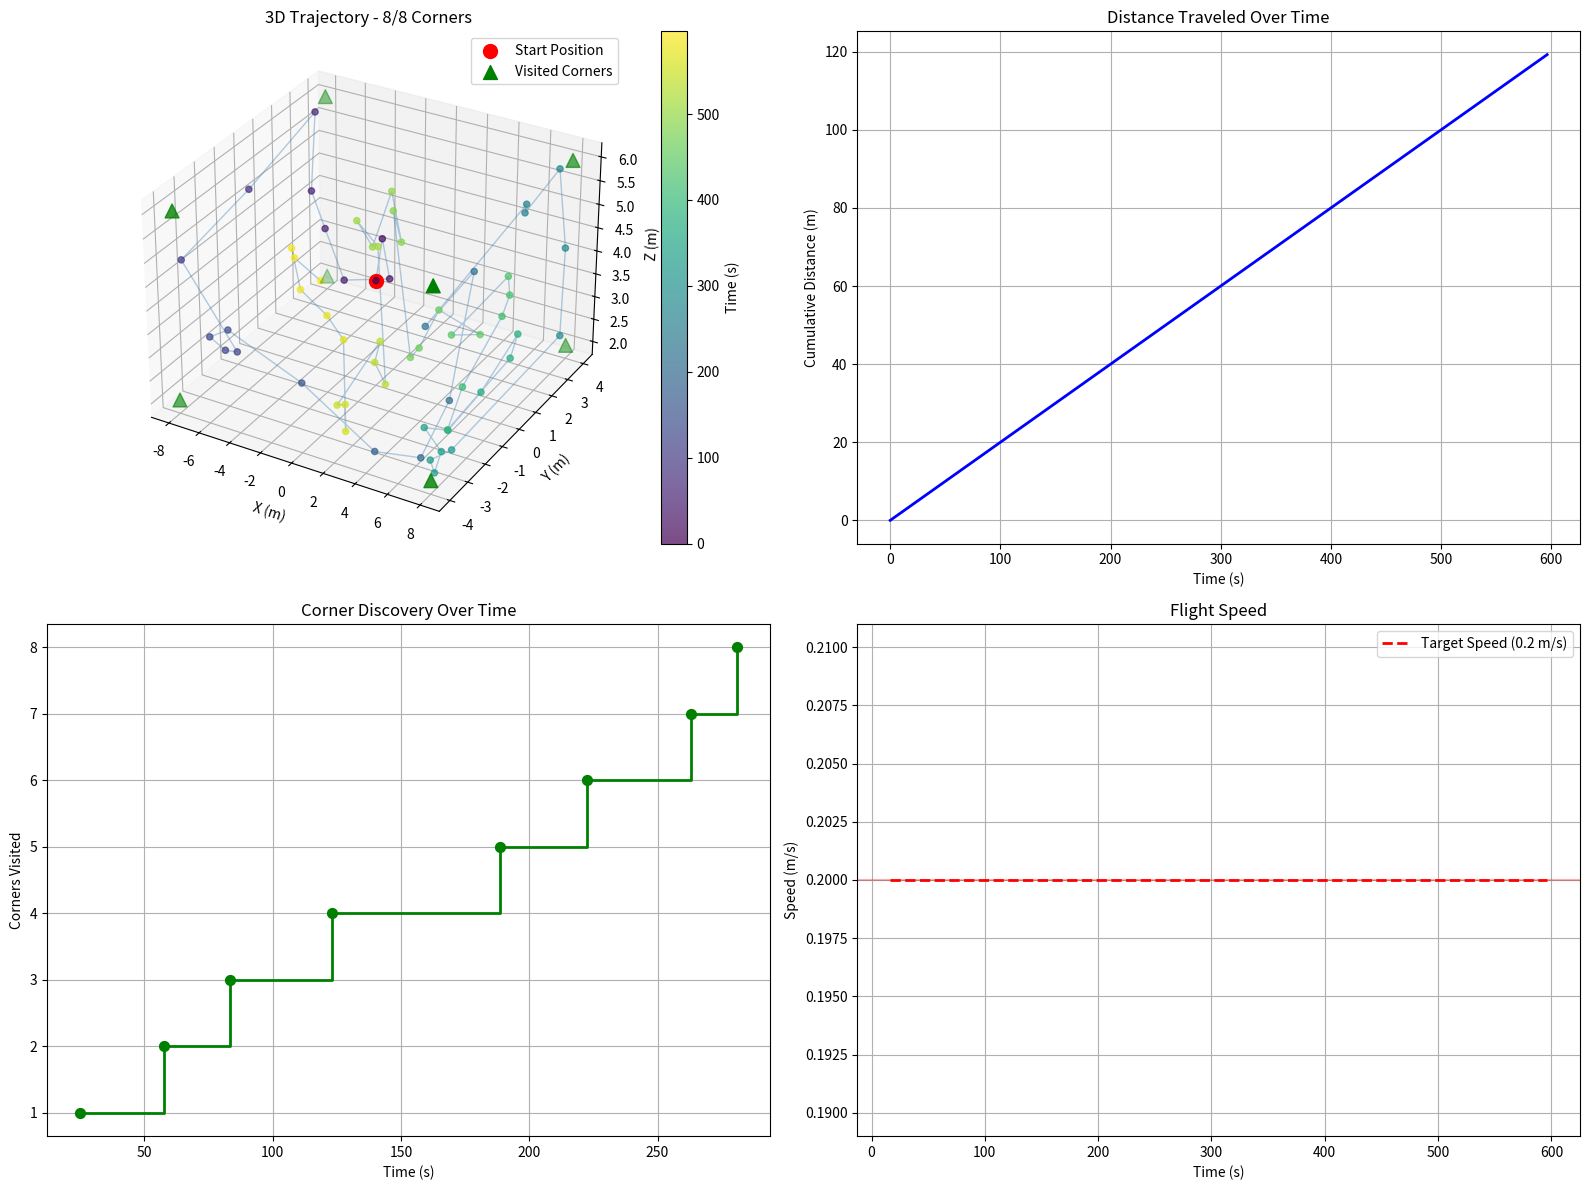

Source code (Python):
import matplotlib.pyplot as plt
import math
import numpy as np

class TimeBasedButterflyExplorer:
    def __init__(self, x_min, x_max, y_min, y_max, z_min, z_max, alpha, visit_threshold, drone_speed):
        self.x_min, self.x_max = x_min, x_max
        self.y_min, self.y_max = y_min, y_max
        self.z_min, self.z_max = z_min, z_max
        self.alpha = alpha
        self.visit_threshold = visit_threshold
        self.drone_speed = drone_speed  # m/s

        # Define the 8 corners of the bounding box
        self.corners = np.array([
            [x_min, y_min, z_min],
            [x_min, y_min, z_max],
            [x_min, y_max, z_min],
            [x_min, y_max, z_max],
            [x_max, y_min, z_min],
            [x_max, y_min, z_max],
            [x_max, y_max, z_min],
            [x_max, y_max, z_max],
        ])

        # Start position at center of the volume 
        self.current_pos = np.array([(x_min + x_max) / 2, (y_min + y_max) / 2, (z_min + z_max) / 2])
        self.initial_pos = self.current_pos.copy()

        # Track which corners have been visited
        self.total_corners = len(self.corners)
        self.visited_corners = [False] * self.total_corners
        self.corner_visit_times = {}  # Track when each corner was visited
        
        # Calculate maximum possible distance in the bounding box for normalization
        self.max_distance = np.linalg.norm([x_max - x_min, y_max - y_min, z_max - z_min])
        
        # Enhanced adaptive parameters for guaranteed corner visits
        self.base_bias_weight = 0.2
        self.max_bias_weight = 2.2
        self.urgency_threshold = 0.8
        
        # Track exploration history for adaptive behavior
        self.steps_since_last_corner = 0
        self.exploration_history = []
        
        # Time-based tracking
        self.current_time = 0.0
        self.total_distance_traveled = 0.0

    def levy_step(self):
        """Generate a step following Lévy flight distribution"""
        sigma = (math.gamma(1 + self.alpha) * np.sin(np.pi * self.alpha / 2) / 
                (math.gamma((1 + self.alpha) / 2) * self.alpha * 2 ** ((self.alpha - 1) / 2))) ** (1 / self.alpha)
        u = np.random.normal(0, sigma, 3)
        v = np.random.normal(0, 1, 3)
        step = u / (np.abs(v) ** (1 / self.alpha))
        return step

    def clip_with_reflection(self, pos):
        """Improved boundary handling with reflection to avoid getting stuck"""
        new_pos = pos.copy()
        
        # Reflect off boundaries instead of just clipping
        if new_pos[0] < self.x_min:
            new_pos[0] = self.x_min + (self.x_min - new_pos[0])
        elif new_pos[0] > self.x_max:
            new_pos[0] = self.x_max - (new_pos[0] - self.x_max)
            
        if new_pos[1] < self.y_min:
            new_pos[1] = self.y_min + (self.y_min - new_pos[1])
        elif new_pos[1] > self.y_max:
            new_pos[1] = self.y_max - (new_pos[1] - self.y_max)
            
        if new_pos[2] < self.z_min:
            new_pos[2] = self.z_min + (self.z_min - new_pos[2])
        elif new_pos[2] > self.z_max:
            new_pos[2] = self.z_max - (new_pos[2] - self.z_max)
        
        # Final clipping as safety net
        new_pos[0] = max(min(new_pos[0], self.x_max), self.x_min)
        new_pos[1] = max(min(new_pos[1], self.y_max), self.y_min)
        new_pos[2] = max(min(new_pos[2], self.z_max), self.z_min)
        
        return new_pos

    def get_unvisited_corners(self):
        """Get list of unvisited corner indices"""
        return [i for i in range(self.total_corners) if not self.visited_corners[i]]

    def calculate_adaptive_bias_weight(self, distance_to_corner, exploration_ratio, time_pressure):
        """Calculate adaptive bias weight based on multiple factors including time pressure"""
        # Progress factor: exponentially increase bias as more corners are visited
        progress_factor = (1.0 - (len(self.get_unvisited_corners()) / self.total_corners)) ** 2
        
        # Distance factor: stronger bias when closer to corner
        normalized_distance = distance_to_corner / self.max_distance
        distance_factor = (1.0 - normalized_distance) ** 2
       
        if exploration_ratio <= self.urgency_threshold:
            urgency_factor = 1.0
        else:
            # Linearly ramp from 1.0 at threshold → max_urgency at ratio=1.0
            max_urgency = 3.0
            t = (exploration_ratio - self.urgency_threshold) / (1.0 - self.urgency_threshold)
            urgency_factor = 1.0 + t * (max_urgency - 1.0)
        
        # Combine factors with time pressure
        combined_factor = (
            0.4 * progress_factor +      # Progress weight
            0.2 * distance_factor +      # Distance weight  
            0.2 * urgency_factor +       # Urgency weight
            0.2 * time_pressure          # Time pressure weight
        )
        
        # Scale between base and max bias weight
        adaptive_weight = self.base_bias_weight + (self.max_bias_weight - self.base_bias_weight) * combined_factor
        
        return min(adaptive_weight, self.max_bias_weight)

    def bias_towards(self, target, distance_to_target, time_pressure):
        """Calculate bias vector toward target corner"""
        exploration_ratio = (self.total_corners - len(self.get_unvisited_corners())) / self.total_corners
        
        # Calculate adaptive bias weight
        bias_weight = self.calculate_adaptive_bias_weight(distance_to_target, exploration_ratio, time_pressure)
        
        # Vector from current position to target
        direction = target - self.current_pos
        direction_magnitude = np.linalg.norm(direction)
        
        if direction_magnitude > 0:
            # Normalize direction
            direction_normalized = direction / direction_magnitude
            
            # Apply adaptive bias with distance scaling
            distance_scale = max(0.2, 1.0 - (distance_to_target / self.max_distance))
            
            # In urgent situations or time pressure, bias becomes more direct
            if exploration_ratio > self.urgency_threshold or time_pressure > 0.7:
                # Direct movement toward corner with reduced randomness
                final_bias = direction_normalized * bias_weight * distance_scale * direction_magnitude * 0.5
            else:
                final_bias = direction * bias_weight * distance_scale
        else:
            final_bias = np.zeros(3)
        
        return final_bias

    def generate_next_waypoint(self, time_remaining, max_time):
        """Generate next waypoint using Lévy flight + adaptive biasing with time constraints"""
        self.steps_since_last_corner += 1
        
        # Calculate time pressure (0 to 1, where 1 is high pressure)
        time_pressure = 1.0 - (time_remaining / max_time)
        
        unvisited_indices = self.get_unvisited_corners()
        
        if not unvisited_indices:
            # All corners visited, continue with pure Lévy flight
            step = self.levy_step()
            new_pos = self.current_pos + step
            new_pos = self.clip_with_reflection(new_pos)
        else:
            # Find nearest unvisited corner
            unvisited_corners = self.corners[unvisited_indices]
            distances = np.linalg.norm(unvisited_corners - self.current_pos, axis=1)
            nearest_idx_in_unvisited = np.argmin(distances)
            nearest_corner_idx = unvisited_indices[nearest_idx_in_unvisited]
            nearest_corner = self.corners[nearest_corner_idx]
            distance_to_nearest = distances[nearest_idx_in_unvisited]

            # Calculate exploration progress
            exploration_ratio = (self.total_corners - len(unvisited_indices)) / self.total_corners
            
            # Adaptive Lévy step based on exploration stage and time pressure
            if exploration_ratio > 0.8 or self.steps_since_last_corner > 10 or time_pressure > 0.7:
                # Late stage, stuck, or time pressure: reduce randomness, increase bias
                step = self.levy_step() * (0.5 - 0.3 * time_pressure)  # Reduce randomness with time pressure
            else:
                step = self.levy_step()

            # Get adaptive bias with time pressure
            bias = self.bias_towards(nearest_corner, distance_to_nearest, time_pressure)
            new_pos = self.current_pos + step + bias
            new_pos = self.clip_with_reflection(new_pos)

            # Enhanced corner detection with adaptive threshold
            adaptive_threshold = self.visit_threshold
            if self.steps_since_last_corner > 10 or time_pressure > 0.8:
                adaptive_threshold = self.visit_threshold * 1.2  # Increase threshold if struggling or time pressure
            
            # Check all unvisited corners for visits
            for i, corner_idx in enumerate(unvisited_indices):
                corner = self.corners[corner_idx]
                if np.linalg.norm(new_pos - corner) < adaptive_threshold:
                    # Mark corner as visited
                    self.visited_corners[corner_idx] = True
                    self.corner_visit_times[corner_idx] = self.current_time
                    self.steps_since_last_corner = 0
                    print(f"Corner {corner_idx} visited at t={self.current_time:.1f}s! {len(self.get_unvisited_corners())} corners remaining.")
                    break

        return new_pos

    def get_exploration_stats(self):
        """Get exploration statistics"""
        visited_count = sum(self.visited_corners)
        return {
            'corners_visited': visited_count,
            'total_time': self.current_time,
            'total_distance': self.total_distance_traveled,
            'completion_rate': visited_count / self.total_corners,
            'avg_speed': self.total_distance_traveled / max(self.current_time, 0.001),
            'corner_visit_times': self.corner_visit_times.copy()
        }


def run_time_based_exploration(max_time, drone_speed):
    """Run time-based exploration for specified duration"""
    
    explorer = TimeBasedButterflyExplorer(
        x_min=-8, x_max=8,
        y_min=-4, y_max=4,
        z_min=2, z_max=6,
        alpha=1.5,
        visit_threshold=2.0,
        drone_speed=drone_speed
    )

    print(f"Starting time-based exploration...")
    print(f"Duration: {max_time}s, Drone speed: {drone_speed} m/s")
    print(f"Target: Visit all {explorer.total_corners} corners of the bounding box")
    print("-" * 60)

    waypoints = []
    current_time = 0.0
    
    # Add initial position as first waypoint
    waypoints.append({
        "x": explorer.current_pos[0],
        "y": explorer.current_pos[1],
        "z": explorer.current_pos[2],
        "t": current_time,
        "travel_time": 0.0
    })
    
    while current_time < max_time:
        # Generate next waypoint
        time_remaining = max_time - current_time
        next_pos = explorer.generate_next_waypoint(time_remaining, max_time)
        
        # Calculate travel time to next waypoint
        distance_to_next = np.linalg.norm(next_pos - explorer.current_pos)
        travel_time = distance_to_next / drone_speed
        
        # Check if we have enough time to reach the next waypoint
        if current_time + travel_time > max_time:
            print(f"Not enough time to reach next waypoint. Stopping at t={current_time:.1f}s")
            break
        
        # Update position and time
        explorer.current_pos = next_pos
        current_time += travel_time
        explorer.current_time = current_time
        explorer.total_distance_traveled += distance_to_next
        
        # Store waypoint with timing information
        waypoints.append({
            "x": next_pos[0],
            "y": next_pos[1],
            "z": next_pos[2],
            "t": current_time,
            "travel_time": travel_time
        })
        
        # Print progress every 100 seconds
        if len(waypoints) % 20 == 0:
            unvisited = len(explorer.get_unvisited_corners())
            print(f"t={current_time:.1f}s: {explorer.total_corners - unvisited}/{explorer.total_corners} corners visited")

    # Display final statistics
    stats = explorer.get_exploration_stats()
    print("\n" + "="*60)
    print("EXPLORATION COMPLETED")
    print("="*60)
    print(f"Total time: {stats['total_time']:.1f}s / {max_time}s")
    print(f"Total distance: {stats['total_distance']:.1f}m")
    print(f"Average speed: {stats['avg_speed']:.2f} m/s")
    print(f"Corners visited: {stats['corners_visited']}/{explorer.total_corners}")
    print(f"Completion rate: {stats['completion_rate']:.1%}")
    print(f"Total waypoints: {len(waypoints)}")
    print(f"All corners explored: {'YES' if len(explorer.get_unvisited_corners()) == 0 else 'NO'}")
    
    if stats['corner_visit_times']:
        print("\nCorner visit times:")
        for corner_idx, visit_time in sorted(stats['corner_visit_times'].items()):
            print(f"  Corner {corner_idx}: {visit_time:.1f}s")

    return waypoints, explorer, stats


def visualize_exploration(waypoints, explorer, stats):
    """Visualize the exploration results"""
    if not waypoints:
        print("No waypoints to visualize!")
        return
    
    x_vals = [wp["x"] for wp in waypoints]
    y_vals = [wp["y"] for wp in waypoints]
    z_vals = [wp["z"] for wp in waypoints]
    times = [wp["t"] for wp in waypoints]

    # Create subplots
    fig = plt.figure(figsize=(16, 12))
    
    # 3D trajectory plot
    ax1 = fig.add_subplot(221, projection='3d')
    
    # Color-code path by time
    colors = plt.cm.viridis(np.array(times) / max(times))
    scatter = ax1.scatter(x_vals, y_vals, z_vals, c=times, cmap='viridis', s=20, alpha=0.7)
    ax1.plot(x_vals, y_vals, z_vals, c='steelblue', alpha=0.4, linewidth=1)

    # Mark start position
    ax1.scatter(explorer.initial_pos[0], explorer.initial_pos[1], explorer.initial_pos[2],
              color='red', s=100, marker='o', label='Start Position')

    # Mark corners
    visited_indices = [i for i in range(explorer.total_corners) if explorer.visited_corners[i]]
    unvisited_indices = [i for i in range(explorer.total_corners) if not explorer.visited_corners[i]]

    if visited_indices:
        visited_corners = explorer.corners[visited_indices]
        ax1.scatter(visited_corners[:, 0], visited_corners[:, 1], visited_corners[:, 2], 
                  color='green', s=100, marker='^', label='Visited Corners')

    if unvisited_indices:
        unvisited_corners = explorer.corners[unvisited_indices]
        ax1.scatter(unvisited_corners[:, 0], unvisited_corners[:, 1], unvisited_corners[:, 2], 
                  color='red', s=100, marker='^', label='Unvisited Corners')

    ax1.set_xlabel("X (m)")
    ax1.set_ylabel("Y (m)")
    ax1.set_zlabel("Z (m)")
    ax1.set_title(f"3D Trajectory - {stats['corners_visited']}/{explorer.total_corners} Corners")
    ax1.legend()
    plt.colorbar(scatter, ax=ax1, label='Time (s)')

    # Time vs distance plot
    ax2 = fig.add_subplot(222)
    cumulative_distance = np.cumsum([0] + [wp.get("travel_time", 0) * explorer.drone_speed for wp in waypoints[1:]])
    ax2.plot(times, cumulative_distance, 'b-', linewidth=2)
    ax2.set_xlabel("Time (s)")
    ax2.set_ylabel("Cumulative Distance (m)")
    ax2.set_title("Distance Traveled Over Time")
    ax2.grid(True)

    # Corner visits over time
    ax3 = fig.add_subplot(223)
    corner_visit_times = list(stats['corner_visit_times'].values())
    corner_numbers = list(range(1, len(corner_visit_times) + 1))
    if corner_visit_times:
        ax3.step(corner_visit_times, corner_numbers, 'g-', linewidth=2, where='post')
        ax3.scatter(corner_visit_times, corner_numbers, color='green', s=50, zorder=5)
    ax3.set_xlabel("Time (s)")
    ax3.set_ylabel("Corners Visited")
    ax3.set_title("Corner Discovery Over Time")
    ax3.grid(True)

    # Speed over time
    ax4 = fig.add_subplot(224)
    travel_times = [wp.get("travel_time", 0) for wp in waypoints[1:]]
    if travel_times:
        segment_times = np.array(times[1:])
        ax4.plot(segment_times, [explorer.drone_speed] * len(segment_times), 'r--', 
                linewidth=2, label=f'Target Speed ({explorer.drone_speed} m/s)')
        ax4.axhline(y=explorer.drone_speed, color='red', alpha=0.3)
    ax4.set_xlabel("Time (s)")
    ax4.set_ylabel("Speed (m/s)")
    ax4.set_title("Flight Speed")
    ax4.legend()
    ax4.grid(True)

    plt.tight_layout()
    plt.show()


def main():
    """Main execution function"""
    # Run the exploration
    waypoints, explorer, stats = run_time_based_exploration(max_time= 600, drone_speed=0.2)
    
    # Visualize results
    visualize_exploration(waypoints, explorer, stats)
    
    return waypoints, explorer, stats


if __name__ == "__main__":
    waypoints, explorer, stats = main()
